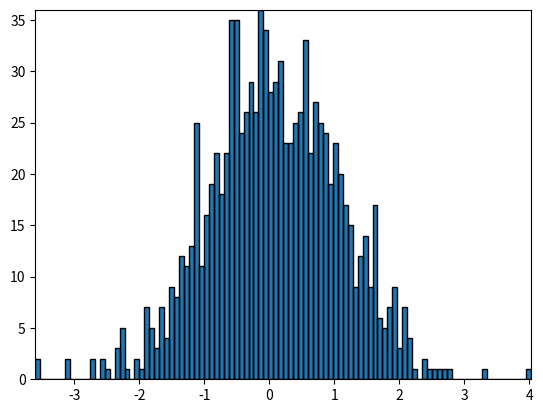

Python code for this plot:
import numpy as np
import matplotlib.pyplot as plt
import matplotlib.patches as patches
import matplotlib.path as path

fig, ax = plt.subplots()

# Fixing random state for reproducibility
np.random.seed(19680801)


# histogram our data with numpy

data = np.random.randn(1000)
n, bins = np.histogram(data, 100)#値を５０から１００に変えてグラフを出力

# get the corners of the rectangles for the histogram
left = np.array(bins[:-1])
right = np.array(bins[1:])
bottom = np.zeros(len(left))
top = bottom + n


# we need a (numrects x numsides x 2) numpy array for the path helper
# function to build a compound path
XY = np.array([[left, left, right, right], [bottom, top, top, bottom]]).T

# get the Path object
barpath = path.Path.make_compound_path_from_polys(XY)

# make a patch out of it
patch = patches.PathPatch(barpath)
ax.add_patch(patch)

# update the view limits
ax.set_xlim(left[0], right[-1])
ax.set_ylim(bottom.min(), top.max())

plt.show()
